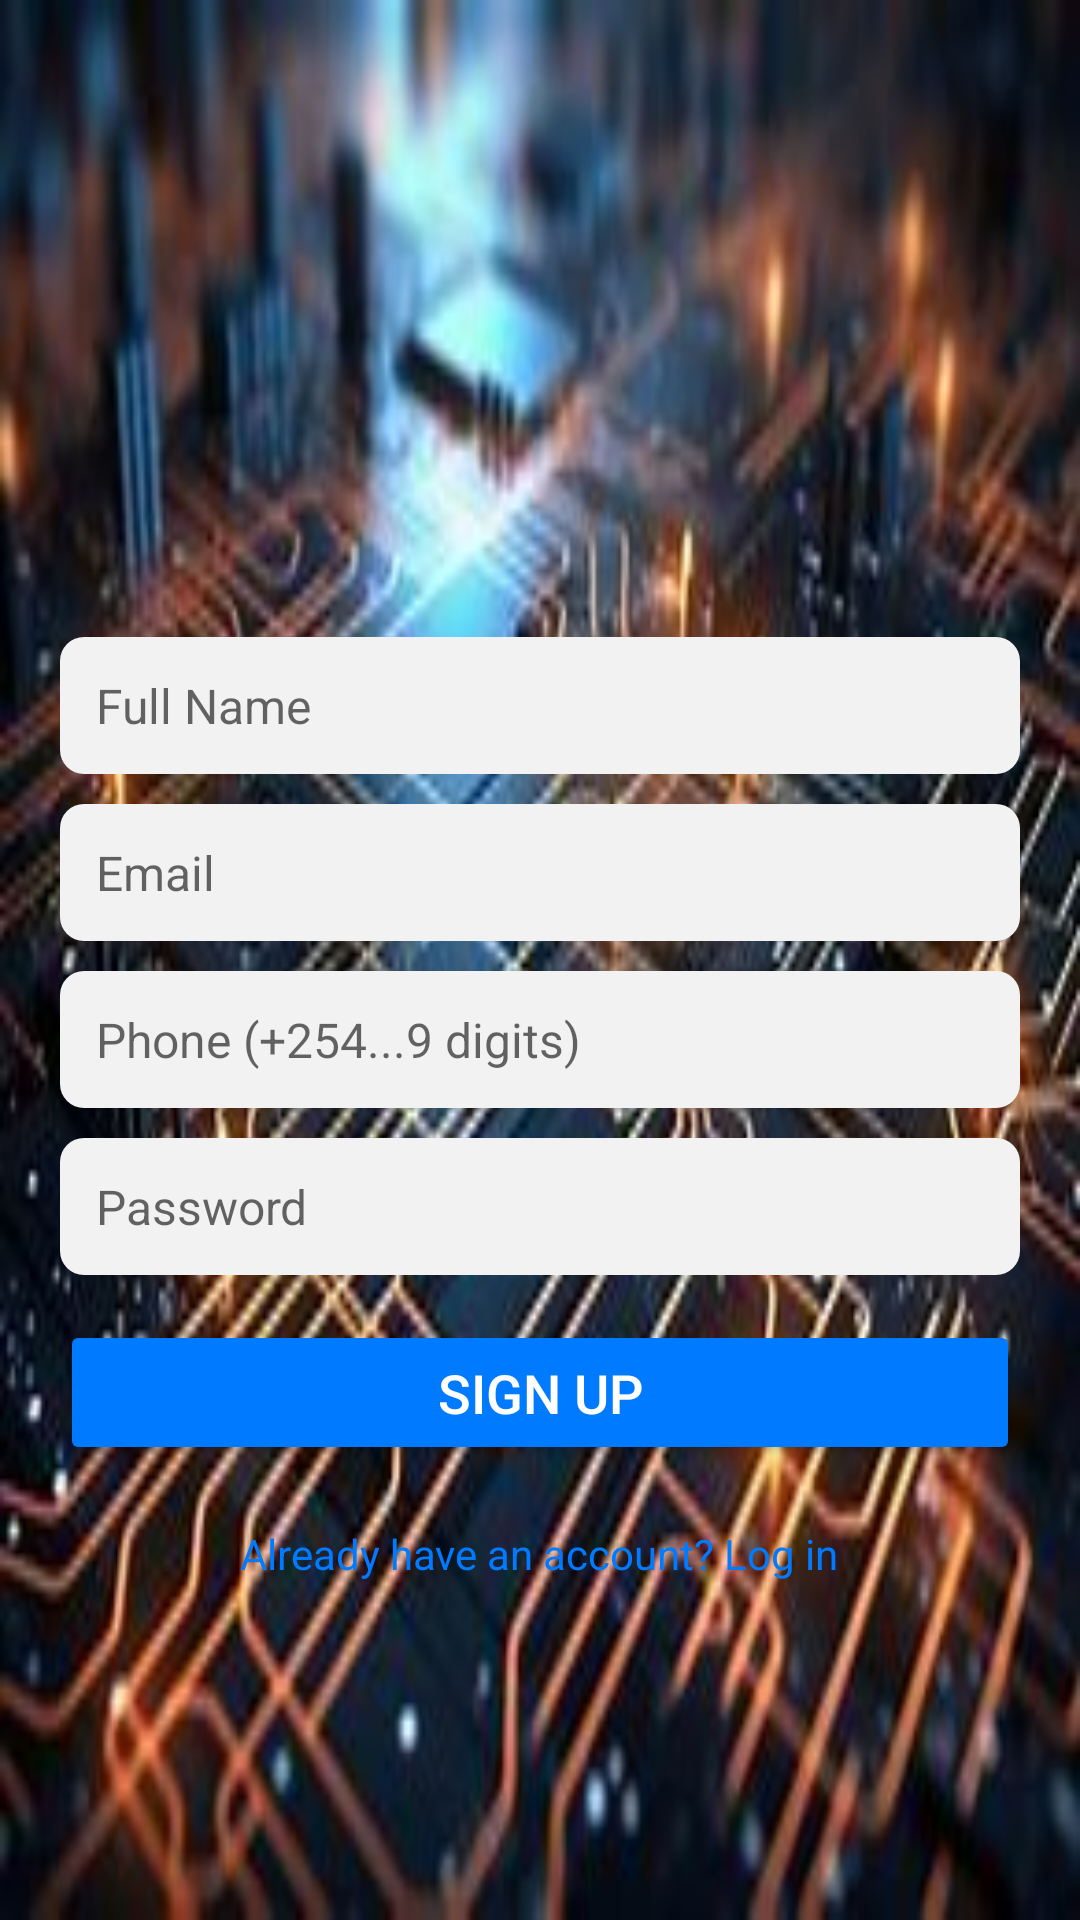

Write the Android layout XML for this screen, with the resource values it uses.
<!-- AndroidManifest.xml: application theme Theme.BTECHPlus -->
<!-- res/layout/activity_sign_up.xml -->
<?xml version="1.0" encoding="utf-8"?>
<LinearLayout xmlns:android="http://schemas.android.com/apk/res/android"
    xmlns:app="http://schemas.android.com/apk/res-auto"
    xmlns:tools="http://schemas.android.com/tools"
    android:layout_width="match_parent"
    android:layout_height="match_parent"
    android:padding="20dp"
    android:gravity="center"
    android:orientation="vertical"
    android:background="@drawable/welcome_logo"
    tools:context=".SignUpActivity">

    
    <ImageView
        android:layout_width="100dp"
        android:layout_height="100dp"
        android:src="@mipmap/ic_launcher_round"
        android:layout_gravity="center"
        android:contentDescription="App Logo"
        android:layout_marginBottom="10dp"/>

    
    <EditText
        android:id="@+id/etFullName"
        android:layout_width="match_parent"
        android:layout_height="wrap_content"
        android:hint="Full Name"
        android:padding="12dp"
        android:background="@drawable/edittext_background"
        android:inputType="textPersonName"
        android:textColor="@color/black"
        android:textSize="16sp"
        android:layout_marginBottom="10dp"/>

    
    <EditText
        android:id="@+id/etEmail"
        android:layout_width="match_parent"
        android:layout_height="wrap_content"
        android:hint="Email"
        android:padding="12dp"
        android:background="@drawable/edittext_background"
        android:inputType="textEmailAddress"
        android:textColor="@color/black"
        android:textSize="16sp"
        android:layout_marginBottom="10dp"/>

    
    <EditText
        android:id="@+id/etPhone"
        android:layout_width="match_parent"
        android:layout_height="wrap_content"
        android:hint="Phone (+254...9 digits)"
        android:padding="12dp"
        android:background="@drawable/edittext_background"
        android:inputType="phone"
        android:textColor="@color/black"
        android:textSize="16sp"
        android:layout_marginBottom="10dp"/>

    
    <EditText
        android:id="@+id/etPassword"
        android:layout_width="match_parent"
        android:layout_height="wrap_content"
        android:hint="Password"
        android:padding="12dp"
        android:background="@drawable/edittext_background"
        android:inputType="textPassword"
        android:textColor="@color/black"
        android:textSize="16sp"
        android:layout_marginBottom="15dp"/>

    
    <Button
        android:id="@+id/btnSignUp"
        android:layout_width="match_parent"
        android:layout_height="wrap_content"
        android:text="Sign Up"
        android:backgroundTint="@color/blue"
        android:textColor="@color/white"
        android:textSize="18sp"
        android:padding="12dp"
        android:layout_marginBottom="10dp"/>

    
    <TextView
        android:id="@+id/tvLogin"
        android:layout_width="wrap_content"
        android:layout_height="wrap_content"
        android:text="Already have an account? Log in"
        android:textColor="@color/blue"
        android:textSize="14sp"
        android:layout_gravity="center"
        android:padding="10dp"
        android:clickable="true"
        android:focusable="true"/>

</LinearLayout>
<!-- resources referenced by this layout -->
<resources>
  <color name="black">#FF000000</color>
  <color name="blue">#007BFF</color>
  <color name="white">#FFFFFFFF</color>
  <!-- drawable edittext_background (drawable) -->
  <?xml version="1.0" encoding="utf-8"?>
  <shape xmlns:android="http://schemas.android.com/apk/res/android" android:shape="rectangle">
      <solid android:color="@color/light_gray"/>
      <corners android:radius="8dp"/>
      <padding android:left="12dp" android:right="12dp"/>
  </shape>
  <!-- drawable welcome_logo: png bitmap (drawable, 18511 bytes) -->
  <style name="Theme.BTECHPlus" parent="Theme.AppCompat.Light.DarkActionBar">
          <item name="colorPrimary">@color/blue</item>
          <item name="colorPrimaryVariant">@color/blue</item>
          <item name="colorOnPrimary">@color/white</item>
      </style>
  <color name="light_gray">#F2F2F2</color>
</resources>
